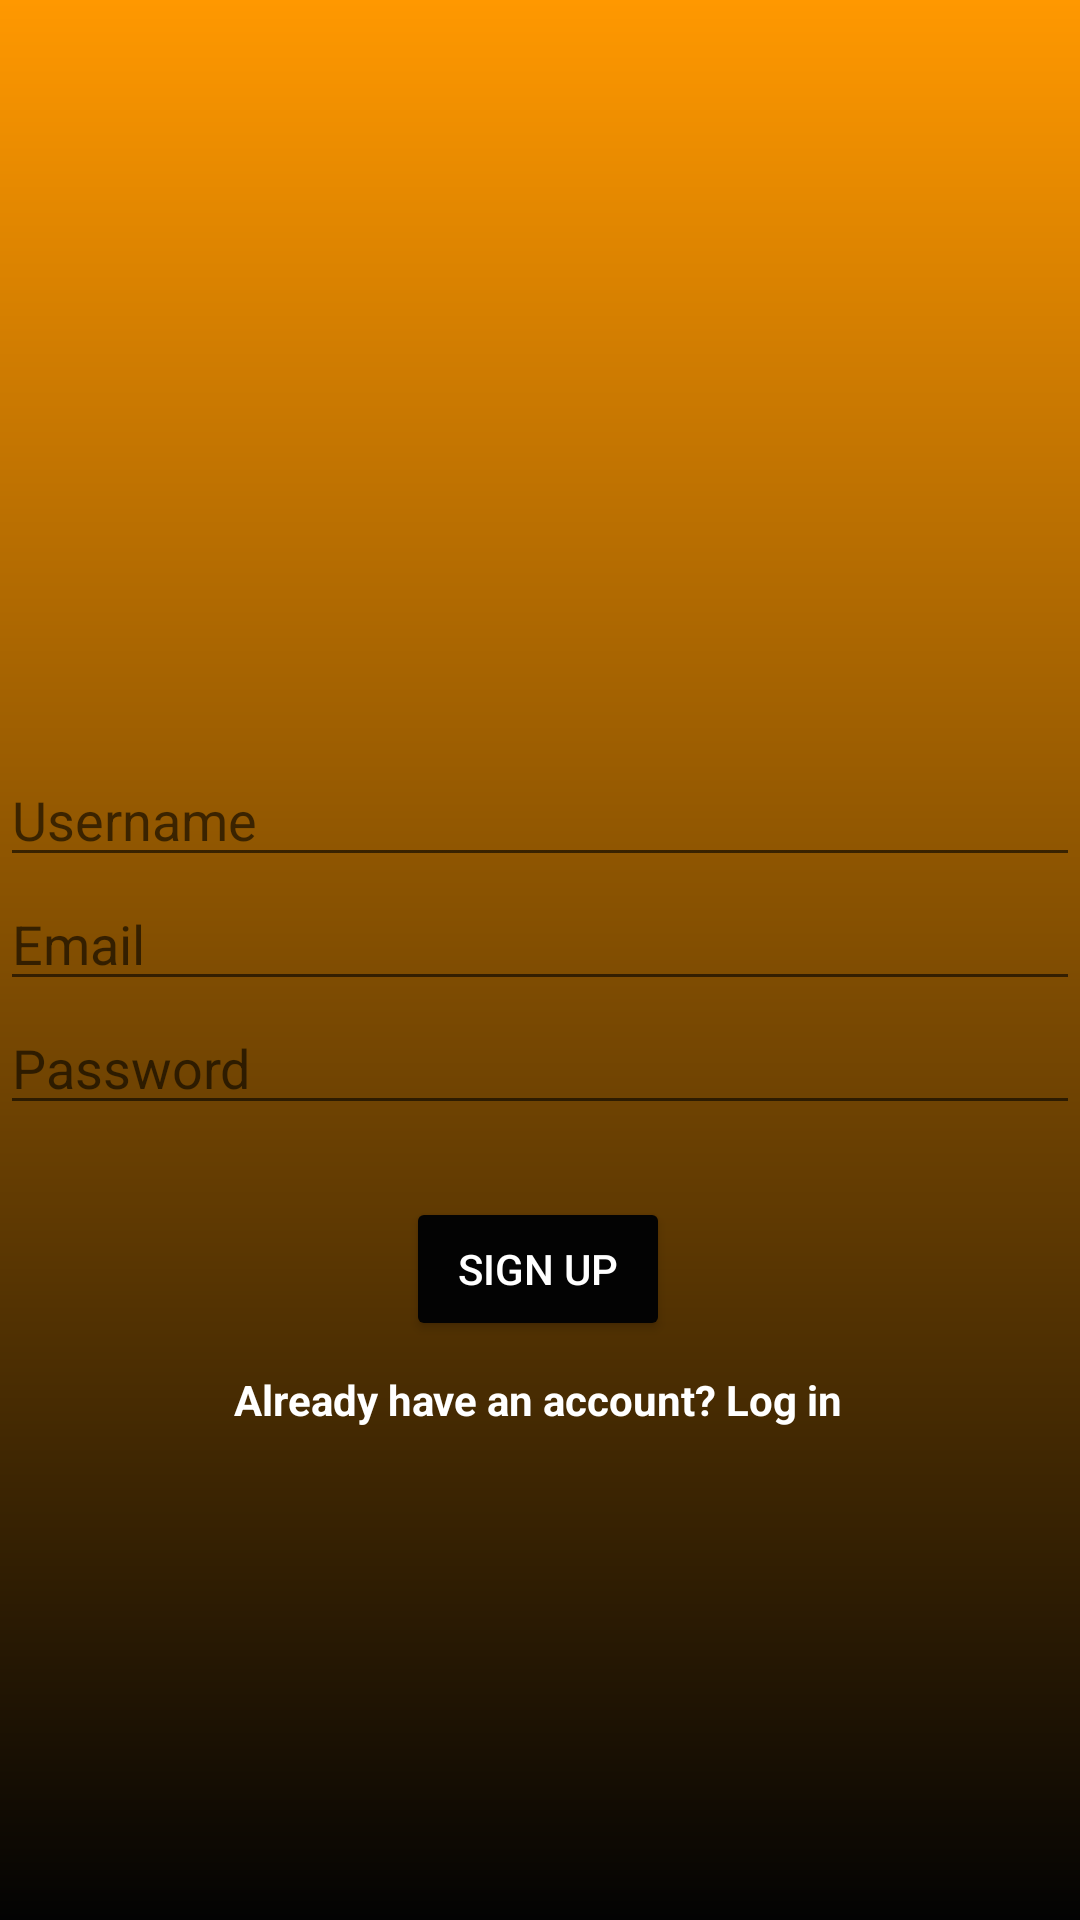

Here is an Android app screen rendered from its layout file. Give the layout XML and the strings, colors and styles it references.
<!-- AndroidManifest.xml: application theme Theme.Beintouch -->
<!-- res/layout/activity_main.xml -->
<?xml version="1.0" encoding="utf-8"?>
<androidx.constraintlayout.widget.ConstraintLayout xmlns:android="http://schemas.android.com/apk/res/android"
    xmlns:app="http://schemas.android.com/apk/res-auto"
    xmlns:tools="http://schemas.android.com/tools"
    android:layout_width="match_parent"
    android:layout_height="match_parent"
    android:background="@drawable/gradient"
    tools:context=".MainActivity">

    <EditText
        android:id="@+id/edtUsername"
        android:layout_width="0dp"
        android:layout_height="wrap_content"
        android:hint="Username"
        android:textColor="@color/white"
        app:layout_constraintBottom_toBottomOf="parent"
        app:layout_constraintEnd_toEndOf="parent"
        app:layout_constraintHorizontal_bias="0.0"
        app:layout_constraintStart_toStartOf="parent"
        app:layout_constraintTop_toTopOf="parent"
        app:layout_constraintVertical_bias="0.419" />

    <EditText
        android:id="@+id/edtEmail"
        android:layout_width="match_parent"
        android:layout_height="wrap_content"
        android:hint="Email"
        android:textColor="@color/white"
        app:layout_constraintTop_toBottomOf="@+id/edtUsername" />

    <EditText
        android:id="@+id/edtPassword"
        android:layout_width="match_parent"
        android:layout_height="wrap_content"
        android:hint="Password"
        android:inputType="textPassword"
        android:textColor="@color/white"
        app:layout_constraintTop_toBottomOf="@+id/edtEmail" />

    <Button
        android:id="@+id/btnSubmit"
        android:layout_width="wrap_content"
        android:layout_height="wrap_content"
        android:layout_marginTop="24dp"
        android:backgroundTint="@color/colorAccent"
        android:text="Sign up"
        android:textColor="@color/white"
        app:layout_constraintEnd_toEndOf="parent"
        app:layout_constraintHorizontal_bias="0.498"
        app:layout_constraintStart_toStartOf="parent"
        app:layout_constraintTop_toBottomOf="@+id/edtPassword" />

    <TextView
        android:id="@+id/txtLoginInfo"
        android:layout_width="wrap_content"
        android:layout_height="wrap_content"
        android:layout_marginTop="10dp"
        android:text="Already have an account? Log in"
        android:textColor="@android:color/white"
        android:textStyle="bold"
        app:layout_constraintEnd_toEndOf="@+id/btnSubmit"
        app:layout_constraintStart_toStartOf="@+id/btnSubmit"
        app:layout_constraintTop_toBottomOf="@+id/btnSubmit" />

</androidx.constraintlayout.widget.ConstraintLayout>
<!-- resources referenced by this layout -->
<resources>
  <color name="colorAccent">#030303</color>
  <color name="white">#FFFFFF</color>
  <!-- drawable gradient (drawable) -->
  <?xml version="1.0" encoding="utf-8"?>
  <shape xmlns:android="http://schemas.android.com/apk/res/android">
  
      <gradient
          android:angle="270"
          android:startColor="@color/orange"
          android:endColor="@color/colorPrimaryDark"/>
  </shape>
  <style name="Theme.Beintouch" parent="Theme.MaterialComponents.DayNight.DarkActionBar">
          
  
          <item name="colorOnPrimary">@color/white</item>
          
          
          <item name="android:statusBarColor" tools:targetApi="l">?attr/colorPrimaryVariant</item>
          
      </style>
  <color name="orange">#FF9800</color>
  <color name="colorPrimaryDark">#030303</color>
</resources>
